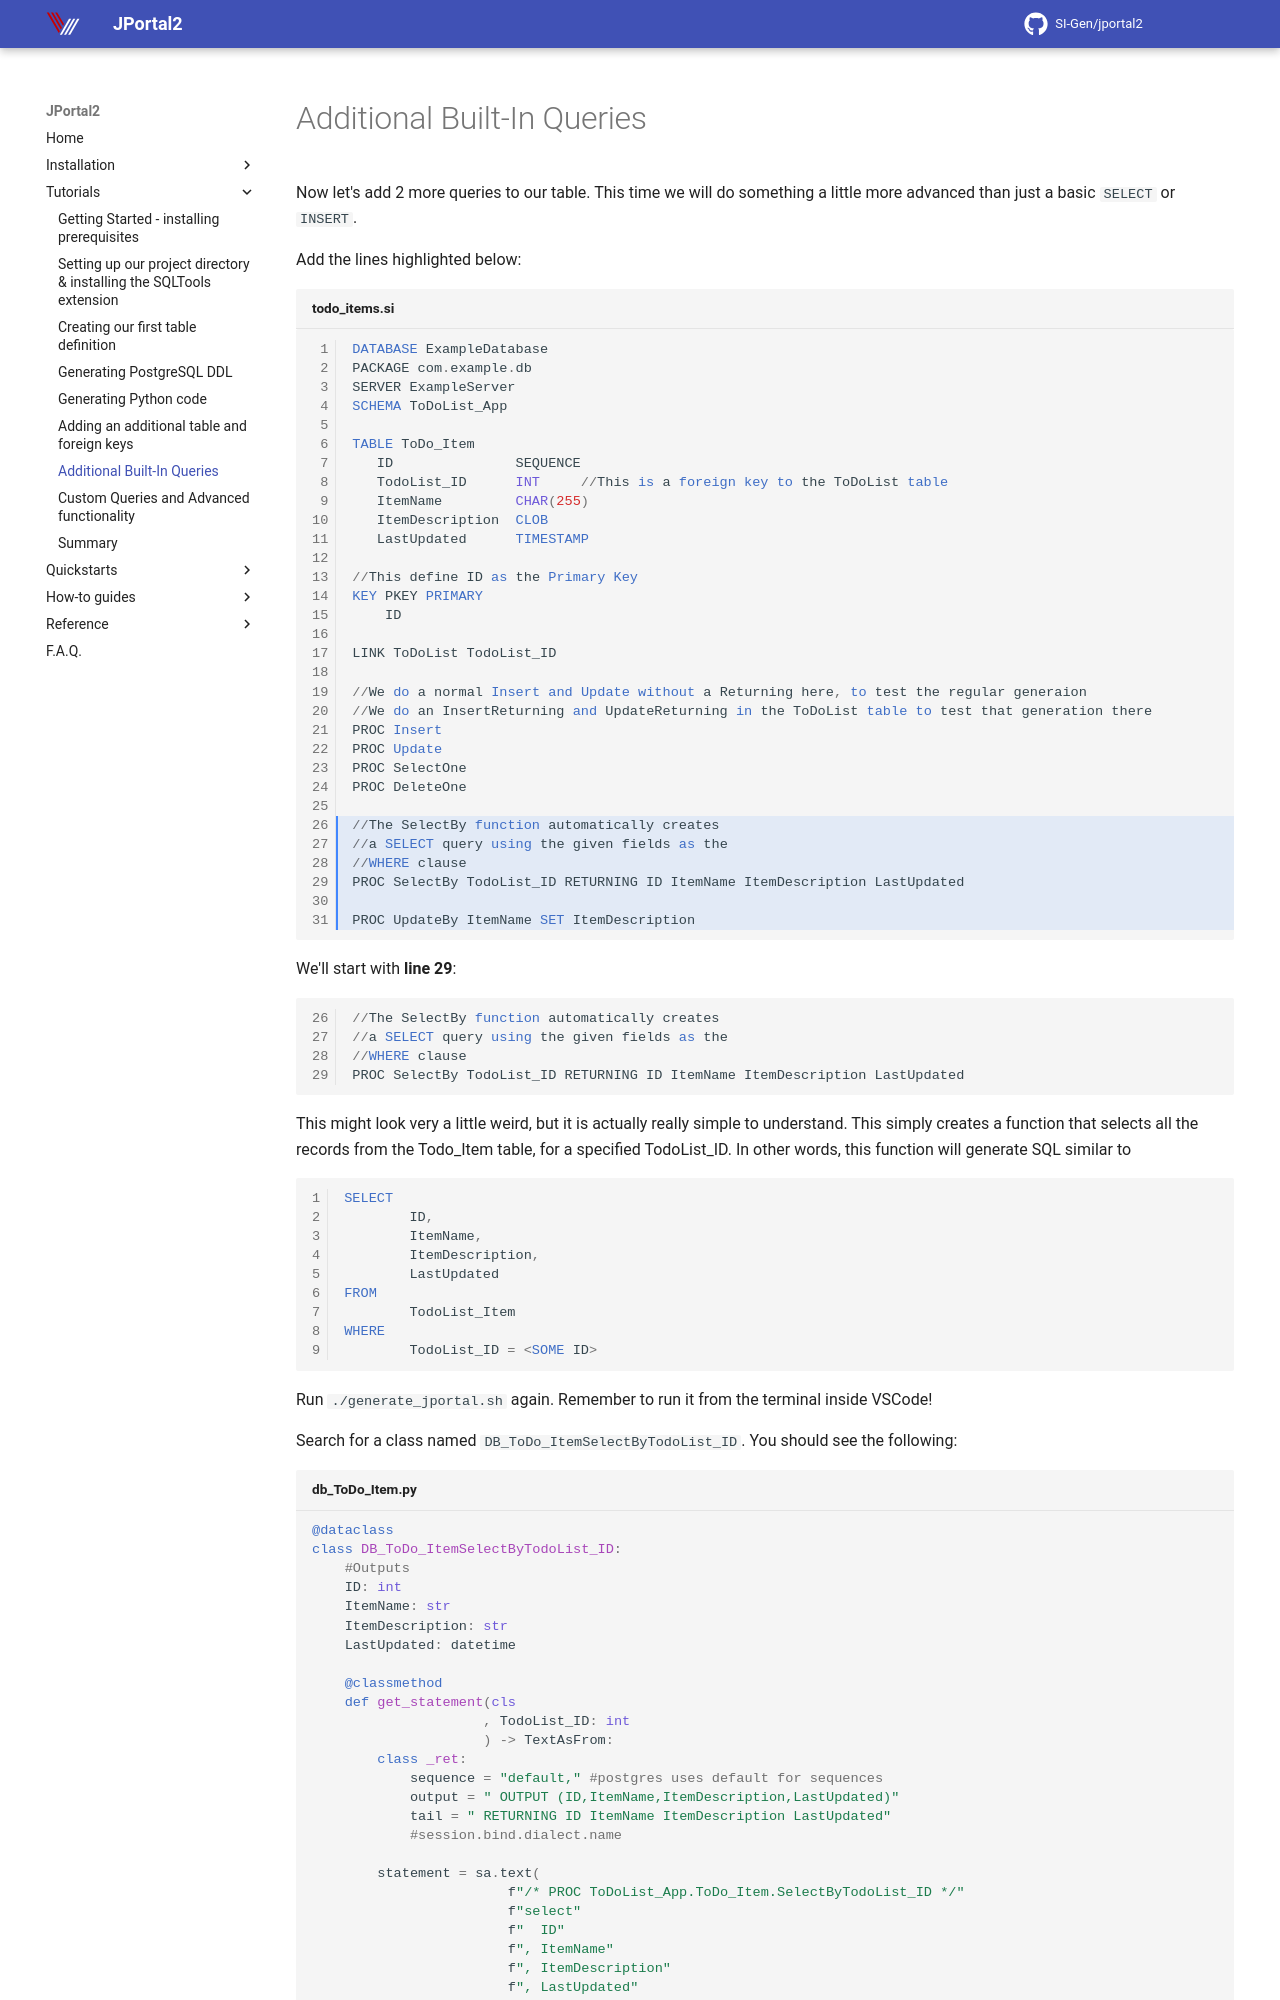

repository: SI-Gen/jportal2 · page: Tutorials/additional-built-in-queries/index.html · generator: mkdocs

Now let's add 2 more queries to our table. This time we will do something a little more advanced than just
a basic `SELECT` or `INSERT`.  

Add the lines highlighted below:

```sql title="todo_items.si" hl_lines="26-32"
DATABASE ExampleDatabase
PACKAGE com.example.db
SERVER ExampleServer
SCHEMA ToDoList_App

TABLE ToDo_Item
   ID               SEQUENCE
   TodoList_ID      INT     //This is a foreign key to the ToDoList table
   ItemName         CHAR(255)
   ItemDescription  CLOB
   LastUpdated      TIMESTAMP

//This define ID as the Primary Key
KEY PKEY PRIMARY
    ID

LINK ToDoList TodoList_ID

//We do a normal Insert and Update without a Returning here, to test the regular generaion
//We do an InsertReturning and UpdateReturning in the ToDoList table to test that generation there
PROC Insert
PROC Update
PROC SelectOne
PROC DeleteOne

//The SelectBy function automatically creates
//a SELECT query using the given fields as the
//WHERE clause
PROC SelectBy TodoList_ID RETURNING ID ItemName ItemDescription LastUpdated

PROC UpdateBy ItemName SET ItemDescription

```


We'll start with **line 29**:
```sql linenums="26"
//The SelectBy function automatically creates
//a SELECT query using the given fields as the
//WHERE clause
PROC SelectBy TodoList_ID RETURNING ID ItemName ItemDescription LastUpdated
```

This might look very a little weird, but it is actually really simple to understand. This simply creates a function that
selects all the records from the Todo_Item table, for a specified TodoList_ID. In other words, this function will
generate SQL similar to
```sql
SELECT 
        ID,
        ItemName,
        ItemDescription,
        LastUpdated
FROM
        TodoList_Item
WHERE
        TodoList_ID = <SOME ID>
```

Run `./generate_jportal.sh` again. Remember to run it from the terminal inside VSCode!  

Search for a class named `DB_ToDo_ItemSelectByTodoList_ID`. You should see the following:

```python title="db_ToDo_Item.py" linenums="0"
@dataclass
class DB_ToDo_ItemSelectByTodoList_ID:
    #Outputs
    ID: int
    ItemName: str
    ItemDescription: str
    LastUpdated: datetime

    @classmethod
    def get_statement(cls
                     , TodoList_ID: int
                     ) -> TextAsFrom:
        class _ret:
            sequence = "default," #postgres uses default for sequences
            output = " OUTPUT (ID,ItemName,ItemDescription,LastUpdated)"
            tail = " RETURNING ID ItemName ItemDescription LastUpdated"
            #session.bind.dialect.name

        statement = sa.text(
                        f"/* PROC ToDoList_App.ToDo_Item.SelectByTodoList_ID */"
                        f"select"
                        f"  ID"
                        f", ItemName"
                        f", ItemDescription"
                        f", LastUpdated"
                        f" from ToDoList_App.ToDo_Item"
                        f" where TodoList_ID = :TodoList_ID")

        text_statement = statement.columns(ID=sa.types.Integer,
                                      ItemName=db_types.NonNullableString,
                                      ItemDescription=sa.types.Text,
                                      LastUpdated=sa.types.DateTime,
                                      )
        text_statement = text_statement.bindparams(TodoList_ID=TodoList_ID,
                                         )
        return text_statement
